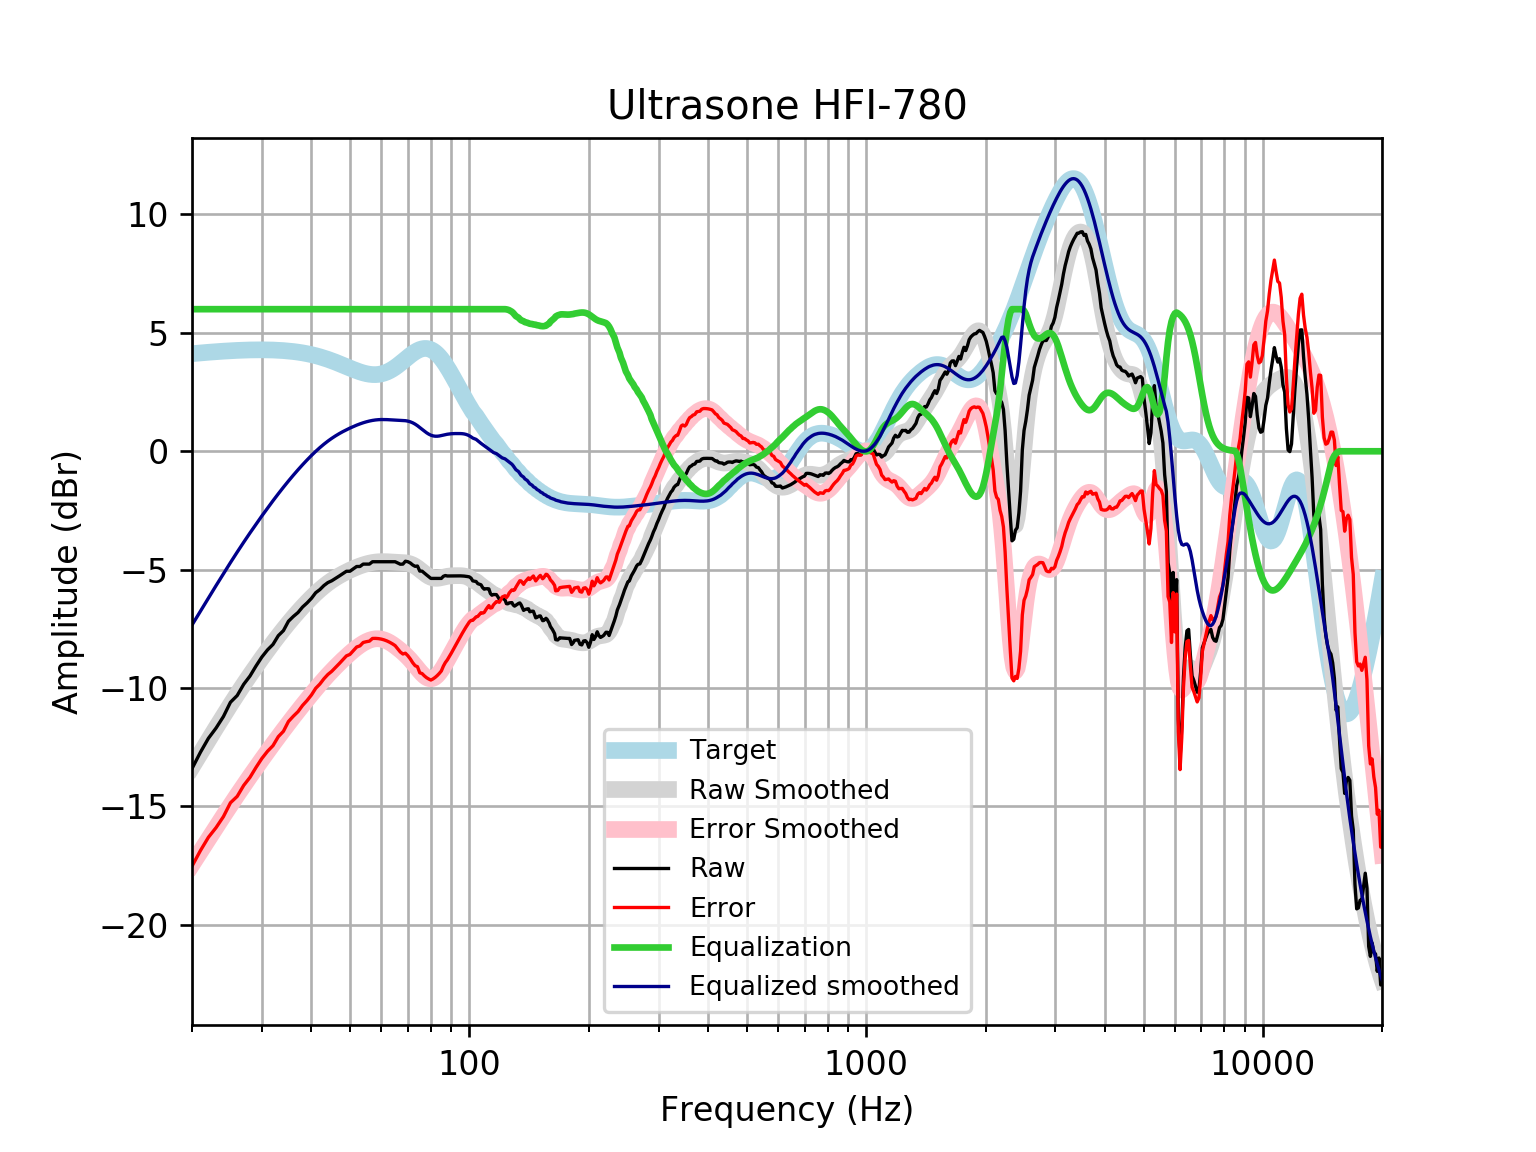

The data file committed next to this chart (first rows):
frequency, raw, error, smoothed, error_smoothed, equalization, equalized_raw, equalized_smoothed, target
20, -13.4, -17.52, -13.34, -17.46, 6, -7.401, -7.337, 4.121
21, -12.71, -16.86, -12.75, -16.91, 6.0, -6.712, -6.754, 4.152
22, -12.12, -16.3, -12.2, -16.38, 6.0, -6.12, -6.198, 4.18
23, -11.69, -15.89, -11.67, -15.88, 6, -5.686, -5.671, 4.205
24, -11.2, -15.43, -11.17, -15.4, 6, -5.202, -5.171, 4.227
25, -10.6, -14.84, -10.7, -14.95, 6, -4.598, -4.7, 4.245
26, -10.31, -14.57, -10.26, -14.52, 6.0, -4.313, -4.257, 4.259
27, -9.838, -14.11, -9.841, -14.11, 6.0, -3.838, -3.841, 4.271
28, -9.491, -13.77, -9.449, -13.73, 6.0, -3.491, -3.449, 4.278
29, -9.066, -13.35, -9.079, -13.36, 6, -3.066, -3.079, 4.283
30, -8.687, -12.97, -8.73, -13.01, 6.0, -2.687, -2.73, 4.284
31, -8.386, -12.67, -8.401, -12.68, 6, -2.386, -2.401, 4.281
32, -8.156, -12.43, -8.089, -12.36, 6, -2.156, -2.089, 4.275
33, -7.787, -12.05, -7.795, -12.06, 6.0, -1.787, -1.795, 4.265
34, -7.573, -11.82, -7.518, -11.77, 6, -1.573, -1.518, 4.251
35, -7.179, -11.41, -7.257, -11.49, 6, -1.179, -1.257, 4.233
36, -6.977, -11.19, -7.012, -11.22, 6, -0.9775, -1.012, 4.211
37, -6.809, -10.99, -6.783, -10.97, 6.0, -0.8092, -0.7826, 4.185
38, -6.575, -10.73, -6.567, -10.72, 6, -0.5752, -0.5673, 4.155
39, -6.403, -10.52, -6.366, -10.48, 6.0, -0.4032, -0.3659, 4.12
40, -6.21, -10.29, -6.179, -10.26, 6, -0.2099, -0.1785, 4.08
41, -5.972, -10.01, -6.005, -10.04, 6, 0.02772, -0.005183, 4.037
42, -5.841, -9.83, -5.846, -9.833, 6, 0.159, 0.1539, 3.989
43, -5.67, -9.607, -5.702, -9.637, 6.0, 0.33, 0.2985, 3.937
44, -5.544, -9.426, -5.571, -9.451, 6.0, 0.4558, 0.4289, 3.881
45, -5.469, -9.292, -5.454, -9.275, 6, 0.5311, 0.5459, 3.823
46, -5.368, -9.13, -5.349, -9.11, 6.0, 0.6317, 0.6506, 3.762
47, -5.268, -8.967, -5.255, -8.953, 6.0, 0.7323, 0.7447, 3.7
48, -5.167, -8.803, -5.17, -8.805, 6.0, 0.8329, 0.8299, 3.636
49, -5.067, -8.64, -5.093, -8.665, 6, 0.9334, 0.9075, 3.574
50, -5.067, -8.579, -5.021, -8.533, 6, 0.9334, 0.9785, 3.512
51, -4.966, -8.42, -4.956, -8.41, 6, 1.034, 1.044, 3.454
52, -4.865, -8.265, -4.897, -8.297, 6, 1.135, 1.103, 3.4
53, -4.865, -8.217, -4.844, -8.196, 6, 1.135, 1.156, 3.351
54, -4.765, -8.075, -4.797, -8.108, 6.0, 1.235, 1.203, 3.31
55, -4.765, -8.041, -4.757, -8.035, 6.0, 1.235, 1.243, 3.276
56, -4.765, -8.017, -4.723, -7.978, 6, 1.235, 1.277, 3.253
57, -4.664, -7.903, -4.697, -7.939, 6, 1.336, 1.303, 3.239
58, -4.664, -7.901, -4.678, -7.918, 6.0, 1.336, 1.322, 3.237
59, -4.664, -7.91, -4.666, -7.916, 6, 1.336, 1.334, 3.246
60, -4.664, -7.932, -4.66, -7.932, 6, 1.336, 1.34, 3.268
61, -4.664, -7.965, -4.66, -7.965, 6, 1.336, 1.34, 3.301
62, -4.664, -8.01, -4.664, -8.014, 6.0, 1.336, 1.336, 3.346
63, -4.664, -8.066, -4.67, -8.076, 6.0, 1.336, 1.33, 3.402
64, -4.664, -8.132, -4.676, -8.148, 6, 1.336, 1.324, 3.468
65, -4.664, -8.206, -4.683, -8.227, 6, 1.336, 1.317, 3.542
66, -4.719, -8.341, -4.687, -8.312, 6, 1.281, 1.313, 3.622
67, -4.77, -8.478, -4.692, -8.401, 6, 1.23, 1.308, 3.707
68, -4.765, -8.56, -4.698, -8.495, 6, 1.235, 1.302, 3.796
69, -4.644, -8.528, -4.709, -8.593, 6, 1.356, 1.291, 3.884
70, -4.664, -8.635, -4.727, -8.697, 6.0, 1.336, 1.273, 3.97
71, -4.718, -8.77, -4.757, -8.808, 6.0, 1.282, 1.243, 4.053
72, -4.802, -8.93, -4.799, -8.925, 6, 1.198, 1.201, 4.128
73, -4.859, -9.054, -4.854, -9.046, 6.0, 1.141, 1.146, 4.195
74, -4.845, -9.097, -4.92, -9.168, 6, 1.155, 1.08, 4.251
75, -5.06, -9.355, -4.994, -9.286, 6, 0.9402, 1.006, 4.295
76, -5.061, -9.386, -5.072, -9.393, 6, 0.9393, 0.9279, 4.325
77, -5.141, -9.482, -5.148, -9.485, 6, 0.8585, 0.8519, 4.341
78, -5.22, -9.56, -5.218, -9.554, 6, 0.78, 0.7824, 4.34
79, -5.292, -9.617, -5.276, -9.596, 6, 0.7076, 0.7238, 4.324
... 553 more rows
